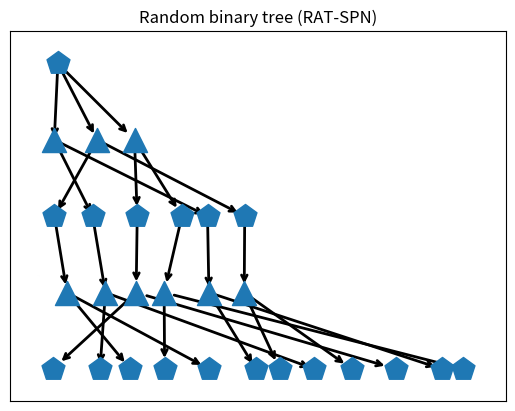
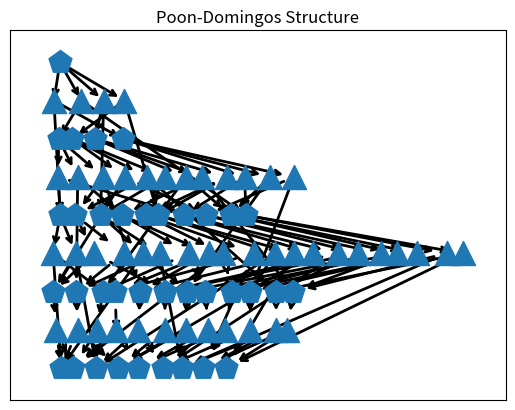

These charts were generated, in order, by the following Python code:
import numpy as np
import networkx as nx
from itertools import count
import networkx as nx
import matplotlib.pyplot as plt


class EiNetAddress:
    """
    Address of a PC node to its EiNet implementation.

    In EiNets, each layer implements a tensor of log-densities of shape
        (batch_size, vector_length, num_nodes)
    All DistributionVector's, which are either vectors of leaf distributions (exponential families) or vectors of
    sum nodes, uniquely correspond to some slice of the log-density tensor of some layer, where we slice the last axis.

    EiNetAddress stores the "address" of the implementation in the EinsumNetwork.
    """
    def __init__(self, layer=None, idx=None, replica_idx=None):
        """
        :param layer: which layer implements this node?
        :param idx: which index does the node have in the the layers log-density tensor?
        :param replica_idx: this is solely for the input layer -- see ExponentialFamilyArray and FactorizedLeafLayer.
                            These two layers implement all leaves in parallel. To this end we need "enough leaves",
                            which is achieved to make a sufficiently large "block" of input distributions.
                            The replica_idx indicates in which slice of the ExponentialFamilyArray a leaf is
                            represented.
        """
        self.layer = layer
        self.idx = idx
        self.replica_idx = replica_idx


class DistributionVector:
    """
    Represents either a vectorized leaf or a vectorized sum node in the PC.

    To construct a PC, we simply use the DiGraph (directed graph) class of networkx.
    """
    # we assign each object a unique id.
    _id_counter = count(0)

    def __init__(self, scope):
        """
        :param scope: the scope of this node
        """
        self.scope = tuple(sorted(scope))
        self.num_dist = None
        self.einet_address = EiNetAddress()
        self.id = next(self._id_counter)

    def __lt__(self, other):
        if type(other) == Product:
            return True
        else:
            return (self.scope, self.id) < (other.scope, other.id)


class Product:
    """
    Represents a (cross-)product in the PC.

    To construct a PC, we simply use the DiGraph (directed graph) class of networkx.
    """
    # we assign each object a unique id.
    _id_counter = count(0)

    def __init__(self, scope):
        self.scope = tuple(sorted(scope))
        self.id = next(self._id_counter)

    def __lt__(self, other):
        if type(other) == DistributionVector:
            return False
        else:
            return (self.scope, self.id) < (other.scope, other.id)


def check_if_is_partition(X, P):
    """
    Checks if P represents a partition of X.

    :param X: some iterable representing a set of objects.
    :param P: some iterable of iterables, representing a set of sets.
    :return: True of P is a partition of X
                 i) union over P is X
                 ii) sets in P are non-overlapping
    """
    P_as_sets = [set(p) for p in P]
    union = set().union(*[set(p) for p in P_as_sets])
    non_overlapping = len(union) == sum([len(p) for p in P_as_sets])
    return set(X) == union and non_overlapping


def check_graph(graph):
    """
    Check if a graph satisfies our requirements for PC graphs.

    :param graph:
    :return: True/False (bool), string description
    """

    contains_only_PC_nodes = all([type(n) == DistributionVector or type(n) == Product for n in graph.nodes()])

    is_DAG = nx.is_directed_acyclic_graph(graph)
    is_connected = nx.is_connected(graph.to_undirected())

    sums = get_sums(graph)
    products = get_products(graph)

    products_one_parents = all([len(list(graph.predecessors(p))) == 1 for p in products])
    products_two_children = all([len(list(graph.successors(p))) == 2 for p in products])

    sum_to_products = all([all([type(p) == Product for p in graph.successors(s)]) for s in sums])
    product_to_dist = all([all([type(s) == DistributionVector for s in graph.successors(p)]) for p in products])
    alternating = sum_to_products and product_to_dist

    proper_scope = all([len(n.scope) == len(set(n.scope)) for n in graph.nodes()])
    smooth = all([all([p.scope == s.scope for p in graph.successors(s)]) for s in sums])
    decomposable = all([check_if_is_partition(p.scope, [s.scope for s in graph.successors(p)]) for p in products])

    check_passed = contains_only_PC_nodes \
                   and is_DAG \
                   and is_connected \
                   and products_one_parents \
                   and products_two_children \
                   and alternating \
                   and proper_scope \
                   and smooth \
                   and decomposable

    msg = ''
    if check_passed:
        msg += 'Graph check passed.\n'
    if not contains_only_PC_nodes:
        msg += 'Graph does not only contain DistributionVector or Product nodes.\n'
    if not is_connected:
        msg += 'Graph not connected.\n'
    if not products_one_parents:
        msg += 'Products do not have exactly one parent.\n'
    if not products_two_children:
        msg += 'Products do not have exactly two children.\n'
    if not alternating:
        msg += 'Graph not alternating.\n'
    if not proper_scope:
        msg += 'Scope is not proper.\n'
    if not smooth:
        msg += 'Graph is not smooth.\n'
    if not decomposable:
        msg += 'Graph is not decomposable.\n'

    return check_passed, msg.rstrip()


def get_roots(graph):
    return [n for n, d in graph.in_degree() if d == 0]


def get_sums(graph):
    return [n for n, d in graph.out_degree() if d > 0 and type(n) == DistributionVector]


def get_products(graph):
    return [n for n in graph.nodes() if type(n) == Product]


def get_leaves(graph):
    return [n for n, d in graph.out_degree() if d == 0]


def get_distribution_nodes_by_scope(graph, scope):
    scope = tuple(sorted(scope))
    return [n for n in graph.nodes if type(n) == DistributionVector and n.scope == scope]


def partition_on_node(graph, node, scope_partition):
    """
    Helper routine to extend the graph.

    Takes a node and adds a new product child to it. Furthermore, as children of the product, it adds new
    DistributionVector nodes with scopes as prescribed in scope_partition (must be a proper partition of the node's
    scope).

    :param graph: PC graph (DiGraph)
    :param node: node in the graph (DistributionVector)
    :param scope_partition: partition of the node's scope
    :return: the product and a list if the product's children
    """

    if not check_if_is_partition(node.scope, scope_partition):
        raise AssertionError("Not a partition.")

    product = Product(node.scope)
    graph.add_edge(node, product)
    product_children = [DistributionVector(scope) for scope in scope_partition]
    for c in product_children:
        graph.add_edge(product, c)

    return product, product_children


def randomly_partition_on_node(graph, node, num_parts=2, proportions=None, rand_state=None):
    """
    Calls partition_on_node with a random partition -- used for random binary trees (RAT-SPNs).

    :param graph: PC graph (DiGraph)
    :param node: node in the graph (DistributionVector)
    :param num_parts: number of parts in the partition (int)
    :param proportions: split proportions (list of numbers)
    :param rand_state: numpy random_state to use for random split; if None the default numpy random state is used
    :return: the product and a list if the products children
    """
    if proportions is not None:
        if num_parts is None:
            num_parts = len(proportions)
        else:
            if len(proportions) != num_parts:
                raise AssertionError("proportions should have num_parts elements.")
        proportions = np.array(proportions).astype(np.float64)
    else:
        proportions = np.ones(num_parts).astype(np.float64)

    if num_parts > len(node.scope):
        raise AssertionError("Cannot split scope of length {} into {} parts.".format(len(node.scope), num_parts))

    proportions /= proportions.sum()
    if rand_state is not None:
        permutation = list(rand_state.permutation(list(node.scope)))
    else:
        permutation = list(np.random.permutation(list(node.scope)))

    child_indices = []
    for p in range(num_parts):
        p_len = int(np.round(len(permutation) * proportions[0]))
        p_len = min(max(p_len, 1), p + 1 + len(permutation) - num_parts)
        child_indices.append(permutation[0:p_len])
        permutation = permutation[p_len:]
        proportions = proportions[1:]
        proportions /= proportions.sum()

    return partition_on_node(graph, node, child_indices)


def random_binary_trees(num_var, depth, num_repetitions):
    """
    Generate a PC graph via several random binary trees -- RAT-SPNs.

    See
        Random sum-product networks: A simple but effective approach to probabilistic deep learning
        Robert Peharz, Antonio Vergari, Karl Stelzner, Alejandro Molina, Xiaoting Shao, Martin Trapp, Kristian Kersting,
        Zoubin Ghahramani
        UAI 2019

    :param num_var: number of random variables (int)
    :param depth: splitting depth (int)
    :param num_repetitions: number of repetitions (int)
    :return: generated graph (DiGraph)
    """
    graph = nx.DiGraph()
    root = DistributionVector(range(num_var))
    graph.add_node(root)

    for repetition in range(num_repetitions):
        cur_nodes = [root]
        for d in range(depth):
            child_nodes = []
            for node in cur_nodes:
                _, cur_child_nodes = randomly_partition_on_node(graph, node, 2)
                child_nodes += cur_child_nodes
            cur_nodes = child_nodes
        for node in cur_nodes:
            node.einet_address.replica_idx = repetition

    return graph


def cut_hypercube(hypercube, axis, pos):
    """
    Helper routine for Poon-Domingos (PD) structure. Cuts a discrete hypercube into two sub-hypercubes.

    A hypercube is represented as a tuple (l, r), where l and r are tuples of ints, representing discrete coordinates.
    For example ((0, 0), (10, 8)) represents a 2D hypercube (rectangle) whose upper-left coordinate is (0, 0) and its
    lower-right coordinate (10, 8). Note that upper, lower, left, right are arbitrarily assigned terms here.

    This function cuts a given hypercube in a given axis at a given position.

    :param hypercube: coordinates of the hypercube ((tuple of ints, tuple of ints))
    :param axis: in which axis to cut (int)
    :param pos: at which position to cut (int)
    :return: coordinates of the two hypercubes
    """
    if pos <= hypercube[0][axis] or pos >= hypercube[1][axis]:
        raise AssertionError

    coord_rigth = list(hypercube[1])
    coord_rigth[axis] = pos
    child1 = (hypercube[0], tuple(coord_rigth))

    coord_left = list(hypercube[0])
    coord_left[axis] = pos
    child2 = (tuple(coord_left), hypercube[1])

    return child1, child2


class HypercubeToScopeCache:
    """
    Helper class for Poon-Domingos (PD) structure. Represents a function cache, mapping hypercubes to their unrolled
    scope.

    For example consider the hypercube ((0, 0), (4, 5)), which is a rectangle with 4 rows and 5 columns. We assign
    linear indices to the elements in this rectangle as follows:
        [[ 0  1  2  3  4]
         [ 5  6  7  8  9]
         [10 11 12 13 14]
         [15 16 17 18 19]]
    Similarly, we assign linear indices to higher-dimensional hypercubes, where higher axes toggle faster than lower
    axes. The scope of sub-hypercubes are just the unrolled linear indices. For example, for the rectangle above,
    the sub-rectangle ((1, 2), (4, 5)) has scope (7, 8, 9, 12, 13, 14, 17, 18, 19).

    This class just represents a cached mapping from hypercubes to their scopes.
    """
    def __init__(self):
        self._hyper_cube_to_scope = {}

    def __call__(self, hypercube, shape):
        if hypercube in self._hyper_cube_to_scope:
            return self._hyper_cube_to_scope[hypercube]

        x1 = hypercube[0]
        x2 = hypercube[1]

        if len(x1) != len(x2) or len(x1) != len(shape):
            raise AssertionError
        for i in range(len(shape)):
            if x1[i] < 0 or x2[i] > shape[i]:
                raise AssertionError

        scope = np.zeros(tuple(x2[i] - x1[i] for i in range(len(shape))), np.int64)
        f = 1
        for i, c in enumerate(reversed(range(len(shape)))):
            range_to_add = f * np.array(range(x1[c], x2[c]), np.int64)
            scope += np.reshape(range_to_add, (len(range_to_add),) + i * (1,))
            f *= shape[c]

        scope = tuple(scope.reshape(-1))
        self._hyper_cube_to_scope[hypercube] = scope
        return scope


def poon_domingos_structure(shape, delta, axes=None, max_split_depth=None):
    """
    The PD structure was proposed in
        Sum-Product Networks: A New Deep Architecture
        Hoifung Poon, Pedro Domingos
        UAI 2011
    and generates a PC structure for random variables which can be naturally arranged on discrete grids, like images.

    This function implements PD structure, generalized to grids of arbitrary dimensions: 1D (e.g. sequences),
    2D (e.g. images), 3D (e.g. video), ...
    Here, these grids are called hypercubes, and represented via two coordinates, corresponding to the corner with
    lowest coordinates and corner with largest coordinates.
    For example,
        ((1,), (5,)) is a 1D hypercube ranging from 1 to 5
        ((2,3), (7,7)) is a 2D hypercube ranging from 2 to 7 for the first axis, and from 3 to 7 for the second axis.

    Each coordinate in a hypercube/grid corresponds to a random variable (RVs). The argument shape determines the
    overall hypercube. For example, shape = (28, 28) corresponds to a 2D hypercube containing 28*28 = 784 random
    variables. This would be appropriate, for example, to model MNIST images. The overall hypercube has coordinates
    ((0, 0), (28, 28)). We index the RVs with a linear index, which toggles fastest for higher axes. For example, a
    (5, 5) hypercube gets linear indices
        [[ 0  1  2  3  4]
         [ 5  6  7  8  9]
         [10 11 12 13 14]
         [15 16 17 18 19]
         [20 21 22 23 24]]  ->   (0, 1, 2, 3, ..., 21, 22, 23, 24)

    Sum nodes and leaves in PCs correspond to sub-hypercubes, and the corresponding unrolled linear indices serve as
    scope for these PC nodes. For example, the sub-hypercube ((1, 2), (4, 5)) of the (5, 5) hypercube above gets scope
        [[ 7  8  9]
         [12 13 14]
         [17 18 19]]   ->   (7, 8, 9, 12, 13, 14, 17, 18, 19)

    The PD structure starts with a single sum node corresponding to the overall hypercube. Then, it recursively splits
    the hypercube using axis-aligned cuts. A cut corresponds to a product node, and the split parts correspond again to
    sums or leaves.
    Regions are split in several ways, by displacing the cut point by some delta. Note that sub-hypercubes can
    typically be obtained by different ways to cut. For example, splitting

        [[ 0  1  2  3  4]
         [ 5  6  7  8  9]
         [10 11 12 13 14]
         [15 16 17 18 19]
         [20 21 22 23 24]]

    into

    [[ 0  1]    |   [[ 2  3  4]
     [ 5  6]    |    [ 7  8  9]
     [10 11]    |    [12 13 14]
     [15 16]    |    [17 18 19]
     [20 21]]   |    [22 23 24]]

    and then splitting the left hypercube into

    [[ 0  1]
     [ 5  6]]
    ----------
    [[10 11]
     [15 16]
     [20 21]]

    Gives us the hypercube with scope (0, 1, 5, 6). Alternatively, we could also cut

    [[0 1 2 3 4]
     [5 6 7 8 9]]
    -------------------
    [[10 11 12 13 14]
     [15 16 17 18 19]
     [20 21 22 23 24]]

    and then cut the upper hypercube into

    [[0 1]   |  [[2 3 4]
     [5 6]]  |   [7 8 9]]

    which again gives us the hypercube with scope (0, 1, 5, 6). Thus, we obtained the same hypercube, (0, 1, 5, 6),
    via two (in in general more) alternative cutting processes. What is important is that this hypercube is
    *not duplicated*, but we re-use it when we re-encounter it. In PCs, this means that the sum node associated with
    (0, 1, 5, 6) becomes a shared child of many product nodes. This sharing yields PC structures, which resemble a bit
    convolutional structures. Thus, the PD structure has arguably a suitable inductive bias for array-shaped data.

    The displacement of the cutting points is governed via argument delta. We can also specify multiple deltas, and
    also different delta values for different axes. We first compute all cutting points on the overall hypercube, for
    each specified delta and each axis. When we encounter a hypercube in the recursive splitting process, we consider
    each axis and split it on all cutting points corresponding to the coarsest delta.

    :param shape: shape of the overall hypercube (tuple of ints)
    :param delta: determines the displacement of cutting points.
                  numerical: a single displacement value, applied to all axes.
                  list of numerical: several displacement values, applied to all axes.
                  list of list of numerical: several displacement values, specified for each individual axis.
                                             in this case, the outer list must be of same length as axes.
    :param axes: which axes are subject to cutting? (tuple of ints)
                 For example, if shape = (5, 5) (2DGrid), then axes = (0,) means that we only cut along the first axis.
                 Can be None, in which case all axes are subject to cutting.
    :param max_split_depth: maximal depth for the recursive split process (int)
    :return: PC graph (DiGraph)
    """
    shape = tuple(shape)
    if any([type(s) != int for s in shape]):
        raise TypeError("Elements in shape must be ints.")

    if axes is None:
        axes = list(range(len(shape)))

    try:
        delta = list(delta)
    except TypeError:
        delta = [delta]

    for c in range(len(delta)):
        try:
            delta[c] = list(delta[c])
            if len(delta[c]) != len(axes):
                raise AssertionError("Each delta must either be list of length len(axes), or numeric.")
        except TypeError:
            delta[c] = [float(delta[c])] * len(axes)

    if any([dd < 1. for d in delta for dd in d]):
        raise AssertionError('Any delta must be >= 1.0.')

    sub_shape = tuple(s for c, s in enumerate(shape) if c in axes)
    global_cut_points = []
    for dd in delta:
        cur_global_cur_points = []
        for s, d in zip(sub_shape, dd):
            num_cuts = int(np.floor(float(s - 1) / d))
            cps = [int(np.ceil((i + 1) * d)) for i in range(num_cuts)]
            cur_global_cur_points.append(cps)
        global_cut_points.append(cur_global_cur_points)

    hypercube_to_scope = HypercubeToScopeCache()
    hypercube = ((0,) * len(shape), shape)
    hypercube_scope = hypercube_to_scope(hypercube, shape)

    graph = nx.DiGraph()
    root = DistributionVector(hypercube_scope)
    graph.add_node(root)

    Q = [hypercube]
    depth_dict = {hypercube_scope: 0}

    while Q:
        hypercube = Q.pop(0)
        hypercube_scope = hypercube_to_scope(hypercube, shape)
        depth = depth_dict[hypercube_scope]
        if max_split_depth is not None and depth >= max_split_depth:
            continue

        node = get_distribution_nodes_by_scope(graph, hypercube_scope)
        if len(node) != 1:
            raise AssertionError("Node not found or duplicate.")
        node = node[0]

        found_cut_on_level = False
        for cur_global_cut_points in global_cut_points:
            if found_cut_on_level:
                break
            for ac, axis in enumerate(axes):
                cut_points = [c for c in cur_global_cut_points[ac] if hypercube[0][axis] < c < hypercube[1][axis]]
                if len(cut_points) > 0:
                    found_cut_on_level = True

                for idx in cut_points:
                    child_hypercubes = cut_hypercube(hypercube, axis, idx)
                    child_nodes = []
                    for c_cube in child_hypercubes:
                        c_scope = hypercube_to_scope(c_cube, shape)
                        c_node = get_distribution_nodes_by_scope(graph, c_scope)
                        if len(c_node) > 1:
                            raise AssertionError("Duplicate node.")
                        if len(c_node) == 1:
                            c_node = c_node[0]
                        else:
                            c_node = DistributionVector(c_scope)
                            depth_dict[c_scope] = depth + 1
                            Q.append(c_cube)
                        child_nodes.append(c_node)

                    product = Product(node.scope)
                    graph.add_edge(node, product)
                    for c_node in child_nodes:
                        graph.add_edge(product, c_node)

    for node in get_leaves(graph):
        node.einet_address.replica_idx = 0

    return graph

def flat_leaf_spn(shape, num_subcubes=2):
    assert len(shape) == 2, 'only supports 2d-inputs'
    assert shape[0] == shape[1], 'only supports squared inputs'
    assert shape[0] % num_subcubes == 0, 'square input must be divisable by num_subcubes'
    assert int(np.log2(shape[0])) == np.log2(shape[0]), 'shape must be power of 2, e.g. 2, 4, 8, ...'

    hypercube_to_scope = HypercubeToScopeCache()
    hypercube = ((0,) * len(shape), shape)
    hypercube_scope = hypercube_to_scope(hypercube, shape)

    graph = nx.DiGraph()
    root = DistributionVector(hypercube_scope)
    graph.add_node(root)

    depth = np.log2(shape[0])
    curr_len = shape[0]
    num_hypercubes = 1
    for d in range(depth):
        # go bottom up
        pass


def quarter_hypercube(hc):
    c1, c2 = hc
    pos = int((c1[0] - c2[0]) / 2)
    left, right = cut_hypercube(hc, 0, pos)
    left_upper, left_bottom = cut_hypercube(left, 1, pos)
    right_upper, right_bottom = cut_hypercube(right, 1, pos)

    return left_upper, left_bottom, right_upper, right_bottom    
    

def topological_layers(graph):
    """
    Arranging the PC graph in topological layers -- see Algorithm 1 in the paper.

    :param graph: the PC graph (DiGraph)
    :return: list of layers, alternating between DistributionVector and Product layers (list of lists of nodes).
    """
    visited_nodes = set()
    layers = []

    sums = list(sorted(get_sums(graph)))
    products = list(sorted(get_products(graph)))
    leaves = list(sorted(get_leaves(graph)))

    num_internal_nodes = len(sums) + len(products)

    while len(visited_nodes) != num_internal_nodes:
        sum_layer = [s for s in sums if s not in visited_nodes and all([p in visited_nodes for p in graph.predecessors(s)])]
        sum_layer = sorted(sum_layer)
        layers.insert(0, sum_layer)
        visited_nodes.update(sum_layer)

        product_layer = [p for p in products if p not in visited_nodes and all([s in visited_nodes for s in graph.predecessors(p)])]
        product_layer = sorted(product_layer)
        layers.insert(0, product_layer)
        visited_nodes.update(product_layer)

    layers.insert(0, leaves)
    return layers


def plot_graph(graph):
    """
    Plots the PC graph.

    :param graph: the PC graph (DiGraph)
    :return: None
    """
    pos = {}
    layers = topological_layers(graph)
    for i, layer in enumerate(layers):
        for j, item in enumerate(layer):
            pos[item] = np.array([float(j) - 0.25 + 0.5 * np.random.rand(), float(i)])

    distributions = [n for n in graph.nodes if type(n) == DistributionVector]
    products = [n for n in graph.nodes if type(n) == Product]
    node_sizes = [3 + 10 * i for i in range(len(graph))]

    nx.draw_networkx_nodes(graph, pos, distributions, node_shape='p')
    nx.draw_networkx_nodes(graph, pos, products, node_shape='^')
    nx.draw_networkx_edges(graph, pos, node_size=node_sizes, arrowstyle='->', arrowsize=10, width=2)
    plt.show()


# run to see some usage examples
if __name__ == '__main__':

    import matplotlib.pyplot as plt

    graph = random_binary_trees(7, 2, 3)
    _, msg = check_graph(graph)
    print(msg)

    plt.figure(1)
    plt.clf()
    plt.title("Random binary tree (RAT-SPN)")
    plot_graph(graph)
    plt.show()

    print()

    graph = poon_domingos_structure((3, 3), delta=1, max_split_depth=None)
    _, msg = check_graph(graph)
    print(msg)
    plt.figure(1)
    plt.clf()
    plt.title("Poon-Domingos Structure")
    plot_graph(graph)
    plt.show()
